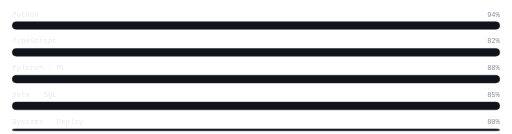
t = 0.00 s
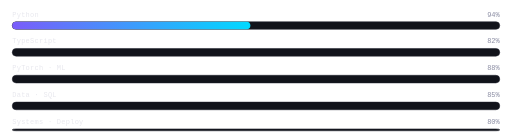
t = 0.35 s
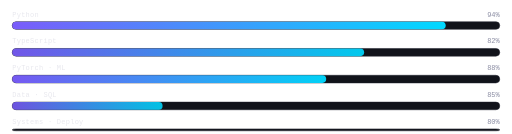
t = 0.75 s
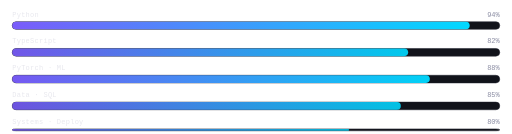
t = 1.18 s
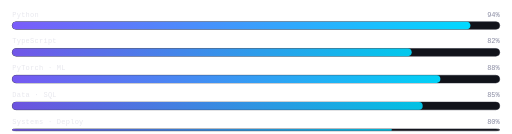
t = 1.48 s
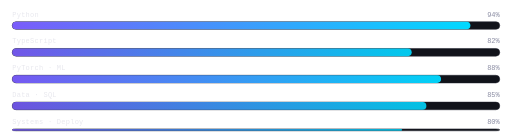
t = 1.90 s

The animated SVG that drew these frames (rendered in a browser with its animation timeline set to each time). Animation: 5 SMIL elements (animate=5); one cycle of 1.90 s.

<svg xmlns="http://www.w3.org/2000/svg" width="800" height="210" viewBox="0 0 800 210" role="img">
<title>Skills — animated bars</title>
<defs>
  <linearGradient id="bar" x1="0" y1="0" x2="1" y2="0">
    <stop offset="0%" stop-color="#7A5CFA"/>
    <stop offset="100%" stop-color="#00D9FF"/>
  </linearGradient>
  <style>
    .bg { fill: #1C1E2A; }
    .label { font-family: 'JetBrains Mono',monospace; font-size: 11px; fill: #E8E8EE; letter-spacing: 0.4px; }
    .pct { font-family: 'JetBrains Mono',monospace; font-size: 11px; fill: #8B8DA3; text-anchor: end; }
    .track { fill: #11131A; stroke: #1C1E2A; stroke-width: 0.8; rx: 6; }
  </style>
</defs>

<!-- 6 bars: label, track, fill animating -->
<g>
  <!-- Python 94% -->
  <text x="18" y="26" class="label">Python</text>
  <text x="782" y="26" class="pct">94%</text>
  <rect x="18" y="34" width="764" height="12" rx="6" class="track"/>
  <rect x="18" y="34" width="0" height="12" rx="6" fill="url(#bar)">
    <animate attributeName="width" values="0;718" dur="1.1s" begin="0.2s" fill="freeze" calcMode="spline" keySplines="0.2 0.8 0.2 1" keyTimes="0;1"/>
  </rect>
  <!-- TypeScript 82% -->
  <text x="18" y="68" class="label">TypeScript</text>
  <text x="782" y="68" class="pct">82%</text>
  <rect x="18" y="76" width="764" height="12" rx="6" class="track"/>
  <rect x="18" y="76" width="0" height="12" rx="6" fill="url(#bar)" opacity="0.92">
    <animate attributeName="width" values="0;626" dur="1.1s" begin="0.35s" fill="freeze" calcMode="spline" keySplines="0.2 0.8 0.2 1" keyTimes="0;1"/>
  </rect>
  <!-- PyTorch / ML 88% -->
  <text x="18" y="110" class="label">PyTorch · ML</text>
  <text x="782" y="110" class="pct">88%</text>
  <rect x="18" y="118" width="764" height="12" rx="6" class="track"/>
  <rect x="18" y="118" width="0" height="12" rx="6" fill="url(#bar)" opacity="0.96">
    <animate attributeName="width" values="0;672" dur="1.1s" begin="0.5s" fill="freeze" calcMode="spline" keySplines="0.2 0.8 0.2 1" keyTimes="0;1"/>
  </rect>
  <!-- Data · SQL 85% -->
  <text x="18" y="152" class="label">Data · SQL</text>
  <text x="782" y="152" class="pct">85%</text>
  <rect x="18" y="160" width="764" height="12" rx="6" class="track"/>
  <rect x="18" y="160" width="0" height="12" rx="6" fill="url(#bar)" opacity="0.88">
    <animate attributeName="width" values="0;649" dur="1.1s" begin="0.65s" fill="freeze" calcMode="spline" keySplines="0.2 0.8 0.2 1" keyTimes="0;1"/>
  </rect>
  <!-- Systems · Deploy 80% -->
  <text x="18" y="194" class="label">Systems · Deploy</text>
  <text x="782" y="194" class="pct">80%</text>
  <rect x="18" y="202" width="764" height="3" rx="1.5" class="track"/>
  <rect x="18" y="202" width="0" height="3" rx="1.5" fill="url(#bar)" opacity="0.8">
    <animate attributeName="width" values="0;611" dur="1.1s" begin="0.8s" fill="freeze" calcMode="spline" keySplines="0.2 0.8 0.2 1" keyTimes="0;1"/>
  </rect>
</g>
<!-- subtle shimmer -->
<rect x="18" y="34" width="764" height="12" rx="6" fill="none" stroke="white" stroke-opacity="0.05"/>
</svg>
